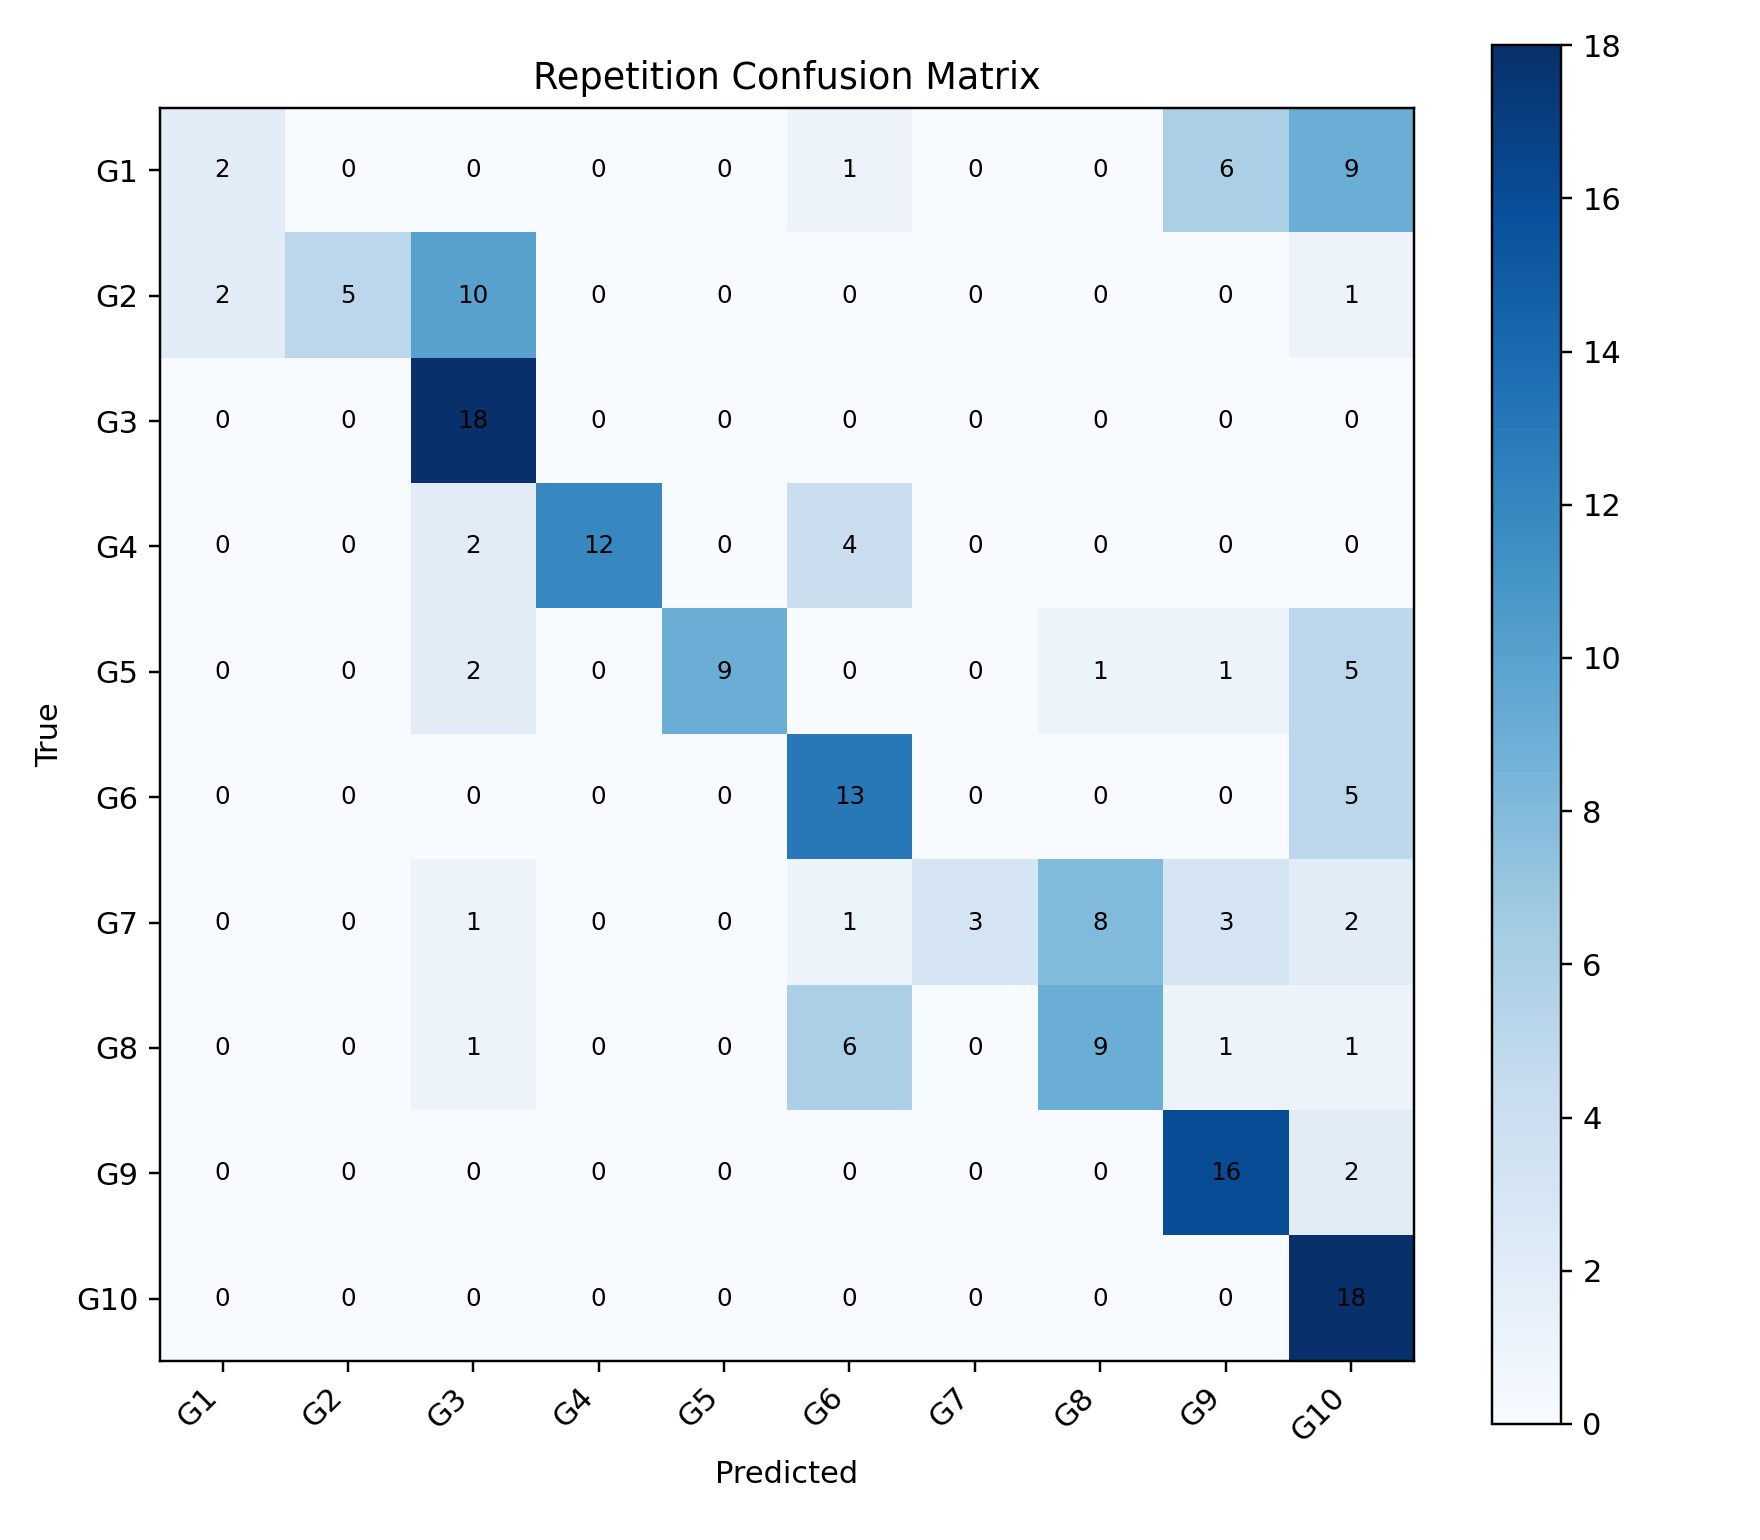

Source data for this figure (header and first rows):
, G1, G2, G3, G4, G5, G6, G7, G8, G9, G10
G1, 2, 0, 0, 0, 0, 1, 0, 0, 6, 9
G2, 2, 5, 10, 0, 0, 0, 0, 0, 0, 1
G3, 0, 0, 18, 0, 0, 0, 0, 0, 0, 0
G4, 0, 0, 2, 12, 0, 4, 0, 0, 0, 0
G5, 0, 0, 2, 0, 9, 0, 0, 1, 1, 5
G6, 0, 0, 0, 0, 0, 13, 0, 0, 0, 5
G7, 0, 0, 1, 0, 0, 1, 3, 8, 3, 2
G8, 0, 0, 1, 0, 0, 6, 0, 9, 1, 1
G9, 0, 0, 0, 0, 0, 0, 0, 0, 16, 2
G10, 0, 0, 0, 0, 0, 0, 0, 0, 0, 18
